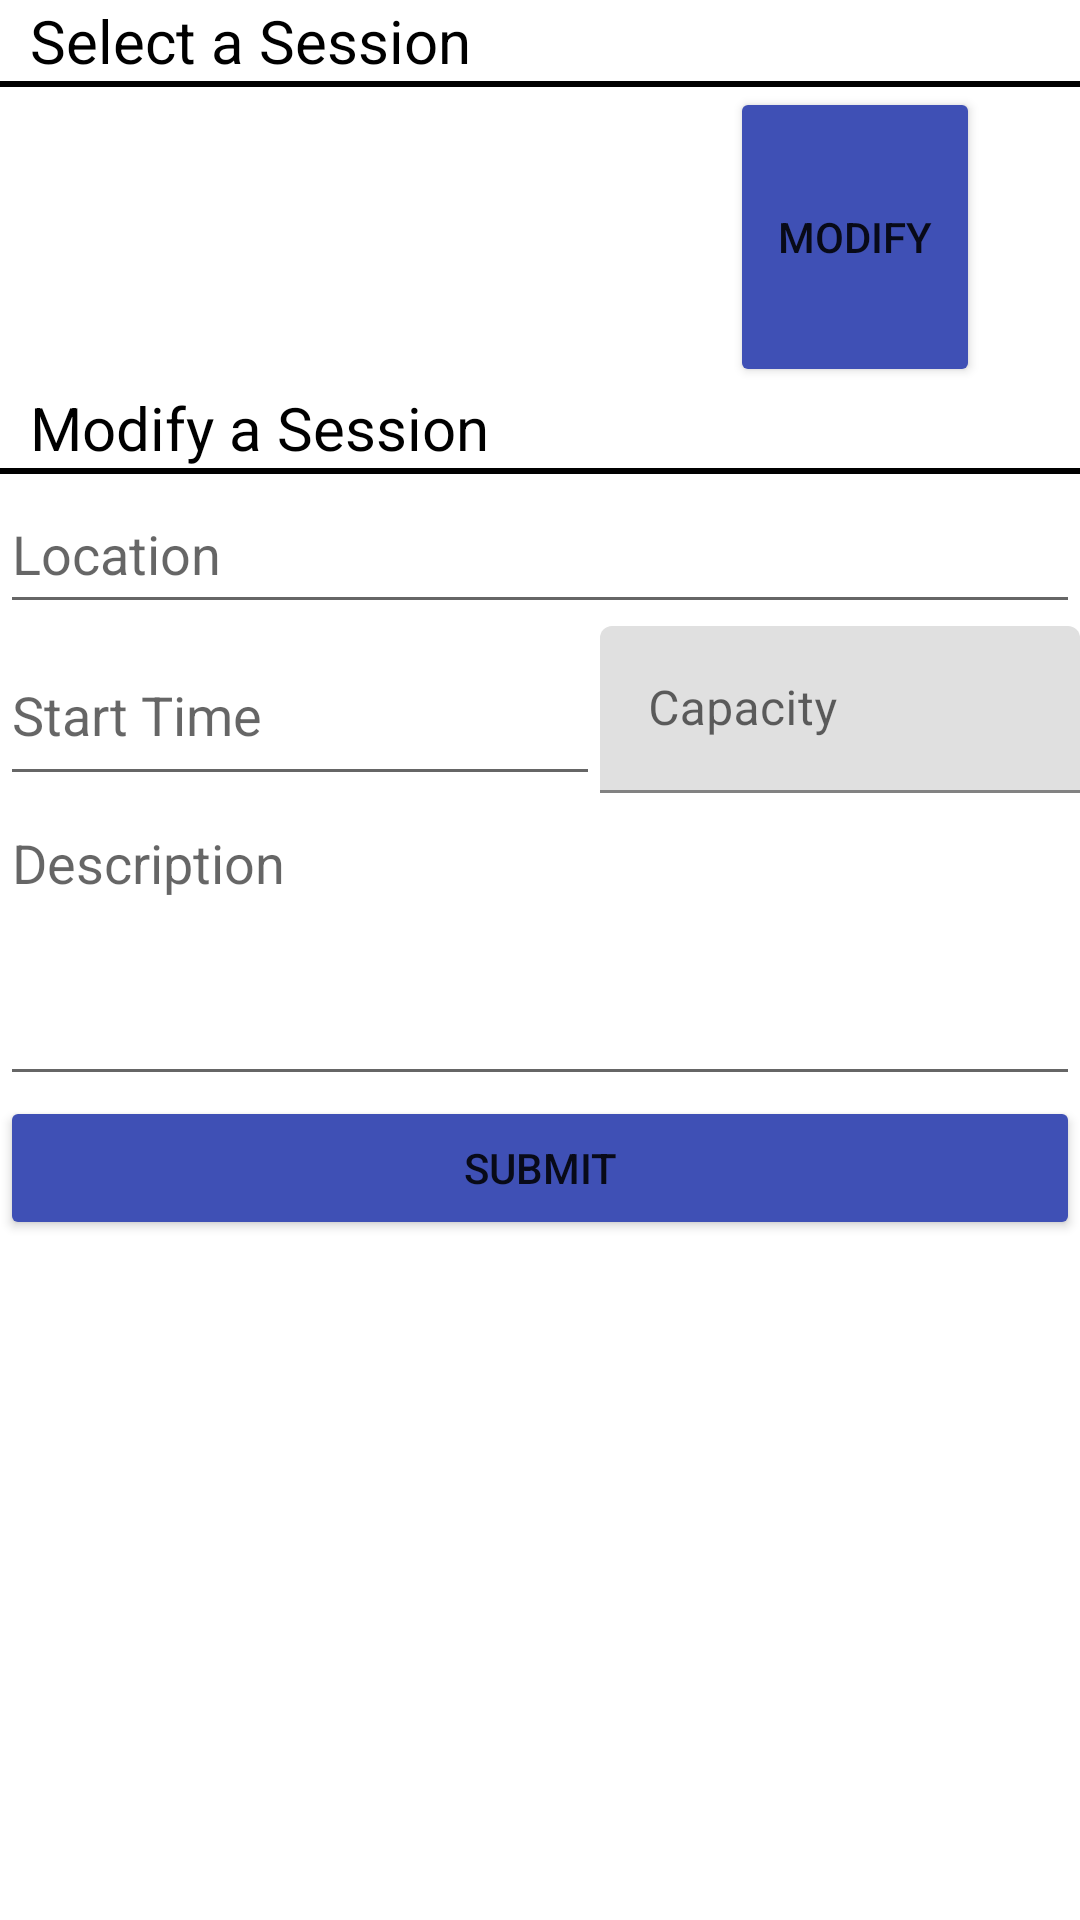

Write the Android layout XML for this screen, with the resource values it uses.
<!-- AndroidManifest.xml: application theme Theme.Student_Information_Exchange_app -->
<!-- res/layout/fragment_session_edit.xml -->
<?xml version="1.0" encoding="utf-8"?>
<FrameLayout xmlns:android="http://schemas.android.com/apk/res/android"
    xmlns:tools="http://schemas.android.com/tools"
    android:layout_width="match_parent"
    android:layout_height="match_parent"
    tools:context=".SessionEditFragment">

    <LinearLayout
        android:layout_width="match_parent"
        android:layout_height="match_parent"
        android:orientation="vertical">

        <TextView
            android:id="@+id/sas_head"
            android:layout_width="match_parent"
            android:layout_height="wrap_content"
            android:text="@string/sas_text"
            android:textAlignment="viewStart"
            android:textAllCaps="false"
            android:textColor="@color/black"
            android:textSize="20sp"
            android:translationX="10dp" />

        <View
            android:id="@+id/sas_div"
            android:layout_width="match_parent"
            android:layout_height="2dp"
            android:background="?android:attr/listDivider"
            android:backgroundTint="@color/black"
            android:backgroundTintMode="add" />

        <LinearLayout
            android:layout_width="match_parent"
            android:layout_height="wrap_content"
            android:orientation="horizontal">

            <ScrollView
                android:layout_width="200dp"
                android:layout_height="wrap_content">

                <LinearLayout
                    android:layout_width="match_parent"
                    android:layout_height="wrap_content"
                    android:orientation="vertical">

                    <RadioGroup
                        android:id="@+id/sas_rgroup"
                        android:layout_width="match_parent"
                        android:layout_height="100dp" />
                </LinearLayout>
            </ScrollView>

            <Space
                android:layout_width="10dp"
                android:layout_height="100dp"
                android:layout_weight="1" />

            <Button
                android:id="@+id/modify_button"
                android:layout_width="50dp"
                android:layout_height="100dp"
                android:layout_weight="1"
                android:backgroundTint="@color/indigo"
                android:text="@string/modify_text" />

            <Space
                android:layout_width="wrap_content"
                android:layout_height="100dp"
                android:layout_weight="1" />
        </LinearLayout>

        <TextView
            android:id="@+id/ms_head"
            android:layout_width="match_parent"
            android:layout_height="wrap_content"
            android:text="@string/mas_title"
            android:textAlignment="viewStart"
            android:textAllCaps="false"
            android:textColor="@color/black"
            android:textSize="20sp"
            android:translationX="10dp" />

        <View
            android:id="@+id/ms_div"
            android:layout_width="match_parent"
            android:layout_height="2dp"
            android:background="?android:attr/listDivider"
            android:backgroundTint="@color/black"
            android:backgroundTintMode="add" />

        <EditText
            android:id="@+id/location_edit"
            android:layout_width="match_parent"
            android:layout_height="wrap_content"
            android:ems="10"
            android:hint="@string/location_text"
            android:inputType="textPersonName"
            android:minHeight="50dp" />

        <LinearLayout
            android:layout_width="match_parent"
            android:layout_height="wrap_content"
            android:orientation="horizontal">

            <EditText
                android:id="@+id/start_time_edit"
                android:layout_width="400dp"
                android:layout_height="match_parent"
                android:layout_weight="1"
                android:ems="10"
                android:hint="@string/start_time_text"
                android:inputType="time"
                android:minHeight="50dp" />

            <com.google.android.material.textfield.TextInputLayout
                android:layout_width="match_parent"
                android:layout_height="match_parent"
                android:layout_weight="1">

                <com.google.android.material.textfield.TextInputEditText
                    android:id="@+id/capacity_edit"
                    android:layout_width="match_parent"
                    android:layout_height="wrap_content"
                    android:layout_weight="1"
                    android:hint="@string/capacity_text" />
            </com.google.android.material.textfield.TextInputLayout>

        </LinearLayout>

        <EditText
            android:id="@+id/description_edit"
            android:layout_width="match_parent"
            android:layout_height="wrap_content"
            android:ems="10"
            android:gravity="start|top"
            android:hint="@string/desc_text"
            android:inputType="textMultiLine"
            android:minHeight="100dp" />

        <Button
            android:id="@+id/ms_submit"
            android:layout_width="match_parent"
            android:layout_height="wrap_content"
            android:backgroundTint="@color/indigo"
            android:text="@string/submit_text" />

    </LinearLayout>

</FrameLayout>
<!-- resources referenced by this layout -->
<resources>
  <color name="black">#FF000000</color>
  <color name="indigo">#3f50b5</color>
  <string name="capacity_text">Capacity</string>
  <string name="desc_text">Description</string>
  <string name="location_text">Location</string>
  <string name="mas_title">Modify a Session</string>
  <string name="modify_text">Modify</string>
  <string name="sas_text">Select a Session</string>
  <string name="start_time_text">Start Time</string>
  <string name="submit_text">Submit</string>
  <style name="Theme.Student_Information_Exchange_app" parent="Theme.MaterialComponents.DayNight.DarkActionBar">
          
          <item name="colorPrimary">@color/purple</item>
          <item name="colorPrimaryVariant">@color/purple_dark</item>
          <item name="colorOnPrimary">@color/white</item>
          
          <item name="colorSecondary">@color/indigo</item>
          <item name="colorSecondaryVariant">@color/indigo_dark</item>
          <item name="colorOnSecondary">@color/black</item>
          
          <item name="android:statusBarColor">?attr/colorPrimaryVariant</item>
          
  
      </style>
  <color name="purple">#9b27af</color>
  <color name="purple_dark">#69007f</color>
  <color name="white">#FFFFFFFF</color>
  <color name="indigo_dark">#002884</color>
</resources>
